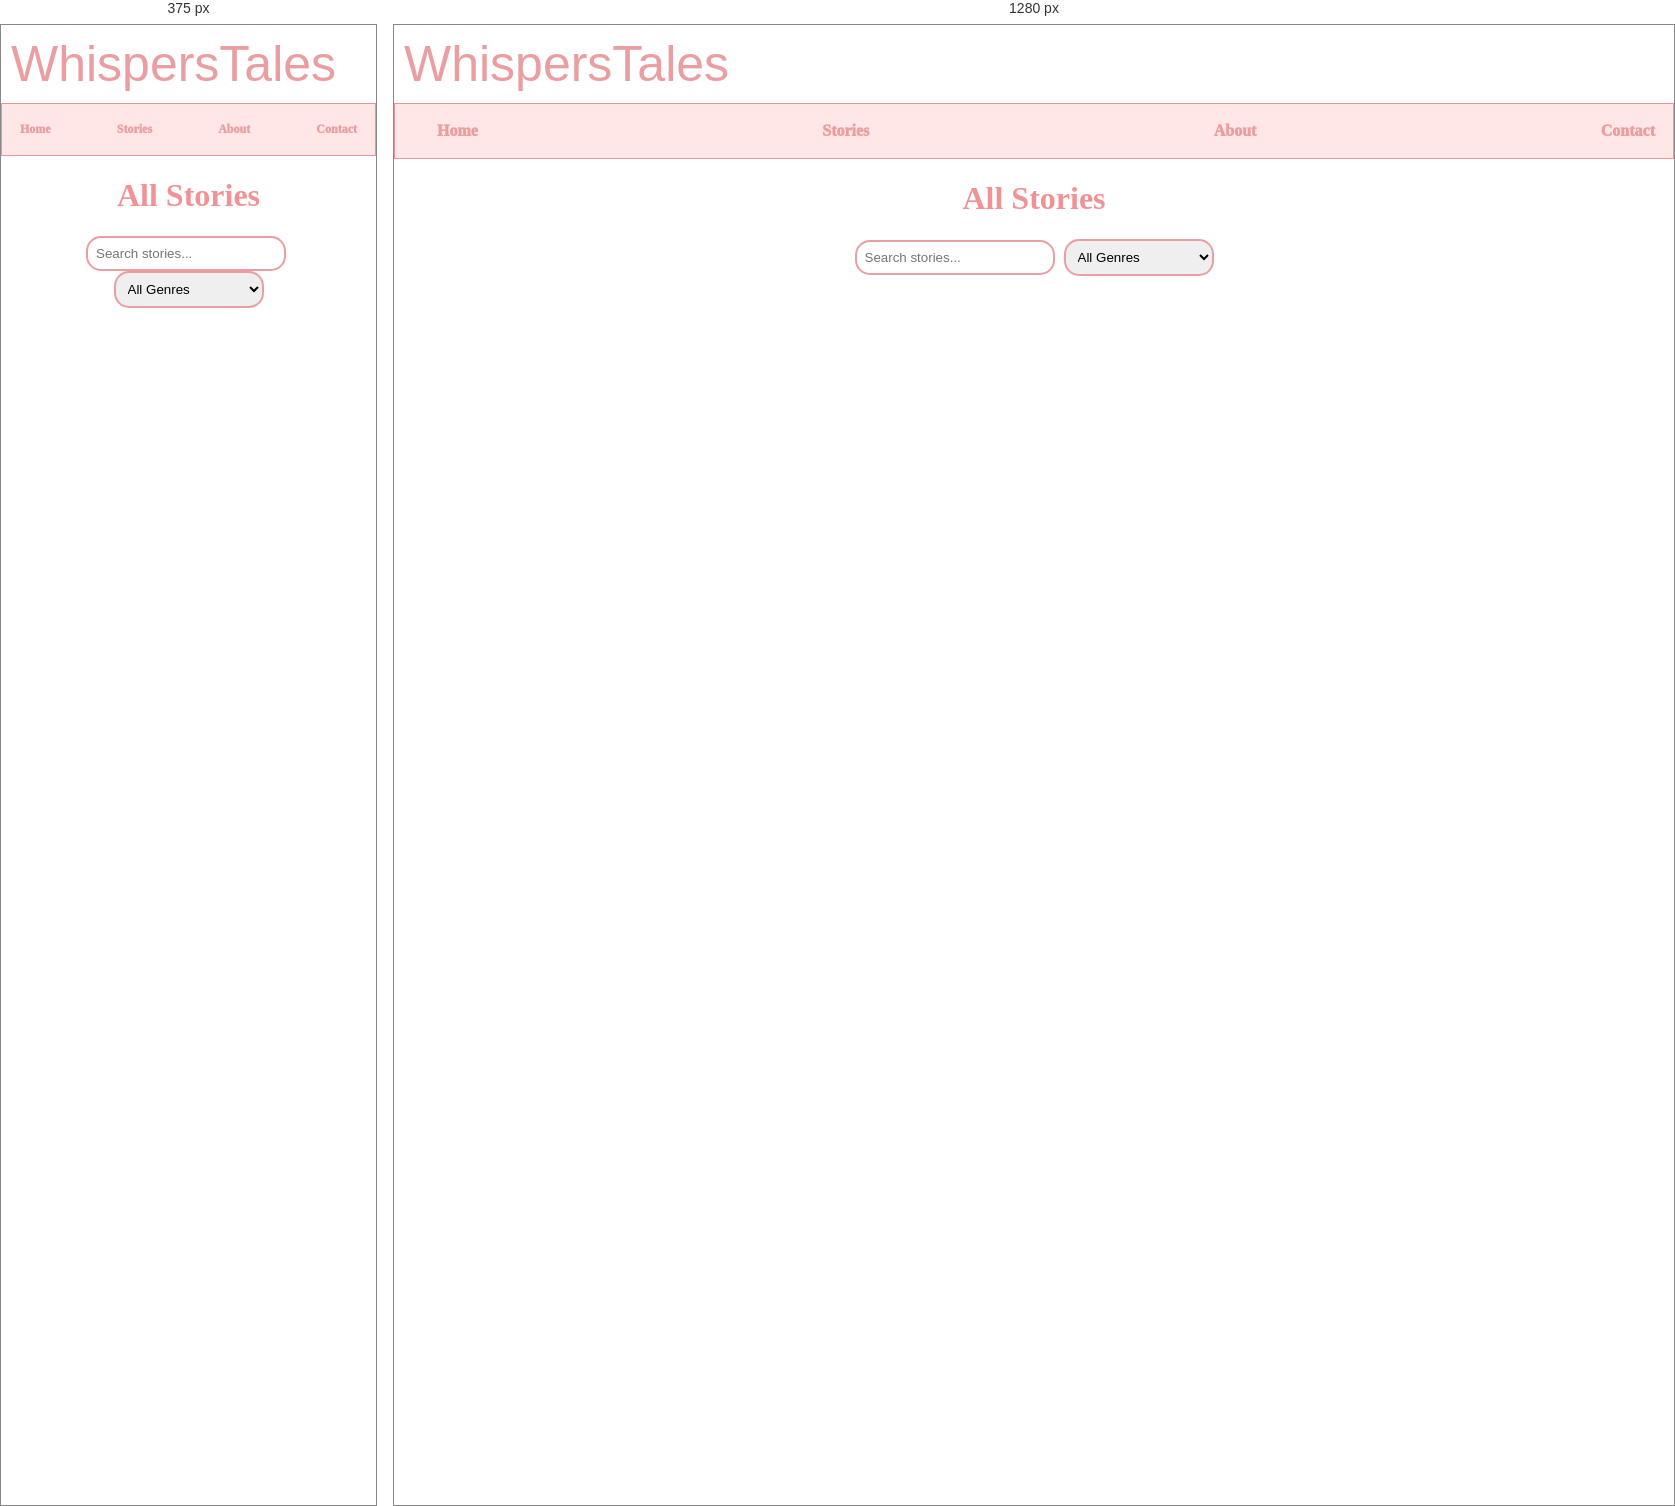
Rendered at 375 px and 1280 px, left to right.

<!-- file: stories.html -->
<!DOCTYPE html>
<html lang="en">

<head>
    <meta charset="UTF-8">
    <meta name="viewport" content="width=device-width, initial-scale=1.0">
    <title>All Stories</title>
    <link rel="stylesheet" href="style.css">
    <link rel="preconnect" href="https://fonts.googleapis.com">
    <link rel="preconnect" href="https://fonts.gstatic.com" crossorigin>
    <link href="https://fonts.googleapis.com/css2?family=Italianno&display=swap" rel="stylesheet">
</head>

<body>


    <header>
        <div class="head">WhispersTales</div>
    </header>
    <nav>
        <ul>
            <li><a href="index.html">Home</a></li>
            <li><a href="stories.html">Stories</a></li>
            <li><a href="about.html">About</a></li>
            <li><a href="contact.html">Contact</a></li>
        </ul>
    </nav>
    <h1 style="text-align: center; color: #f19396;">All Stories</h1>




    <div id="filters">
        <input type="text" id="searchInput" placeholder="Search stories...">
        <select id="genreSelect">
            <option value="">All Genres</option>
        </select>
    </div>
    <main id="storyContainer"></main>

    <script>
        let stories = [];

        const container = document.getElementById('storyContainer');
        const searchInput = document.getElementById('searchInput');
        const genreSelect = document.getElementById('genreSelect');

        // Fetch stories
        fetch('stories.json')
            .then(response => response.json())
            .then(data => {
                stories = data;

                // Populate genre dropdown dynamically
                const genresSet = new Set();
                stories.forEach(s => {
                    if (Array.isArray(s.genre)) {
                        s.genre.forEach(g => genresSet.add(g));
                    } else if (s.genre) {
                        genresSet.add(s.genre);
                    }
                });
                genresSet.forEach(g => {
                    const option = document.createElement('option');
                    option.value = g;
                    option.textContent = g;
                    genreSelect.appendChild(option);
                });

                displayStories(stories);
            });

        function displayStories(list) {
            container.innerHTML = '';

            // Sort alphabetically by title
            list.sort((a, b) => a.title.localeCompare(b.title));

            list.forEach((story, index) => {
                const card = document.createElement('div');
                card.className = 'story-card fade-out';

                // Mark as read
                const readStories = JSON.parse(localStorage.getItem("readStories") || "[]");
                const isRead = readStories.includes(story.id);
                if (isRead) card.classList.add("read");

                card.innerHTML = `
            <h3>${index + 1}. ${story.title}</h3>
            <p><em>${Array.isArray(story.genre) ? story.genre.join(", ") : story.genre || ""} | ${story.author || ""}</em></p>
            <p>${story.summary || ""}</p>
            <a href="story.html?id=${story.id}">Read More →</a>
            <button class="mark-read-btn">${isRead ? "✔ Read" : "Mark as Read"}</button>
        `;

                container.appendChild(card);
                setTimeout(() => card.classList.remove("fade-out"), 50);

                // Mark as read button
                const btn = card.querySelector(".mark-read-btn");
                btn.addEventListener("click", () => {
                    let readStories = JSON.parse(localStorage.getItem("readStories") || "[]");
                    if (!readStories.includes(story.id)) {
                        readStories.push(story.id);
                        localStorage.setItem("readStories", JSON.stringify(readStories));
                    }
                    card.classList.add("read");
                    btn.textContent = "✔ Read";
                    btn.disabled = true;
                });
            });
        }


        // Search stories
        searchInput.addEventListener('input', () => {
            const term = searchInput.value.toLowerCase();
            const filtered = stories.filter(s =>
                s.title.toLowerCase().includes(term) || (s.author || "").toLowerCase().includes(term)
            );
            displayStories(filtered);
        });

        // Filter by genre
        genreSelect.addEventListener('change', () => {
            const genre = genreSelect.value;
            const filtered = genre === "" ? stories : stories.filter(s =>
                Array.isArray(s.genre) ? s.genre.includes(genre) : s.genre === genre
            );
            displayStories(filtered);
        });
    </script>

</body>

</html>

/* @media block from style.css */
@media (max-width: 720px) {
    nav {
        font-size: 12px;
    }

    nav a {
        margin-left: 0;
    }

    .intro {
        height: 400px;
    }

    .intro div {
        font-size: 45px;
        font-weight: 500;
    }

    .intro p {
        font-size: 20px;

    }

    .book {
        height: 180px;
        width: 180px;

    }
}